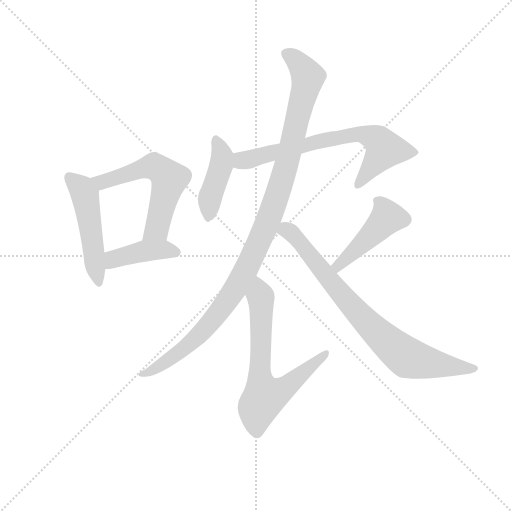
t = 0.00 s
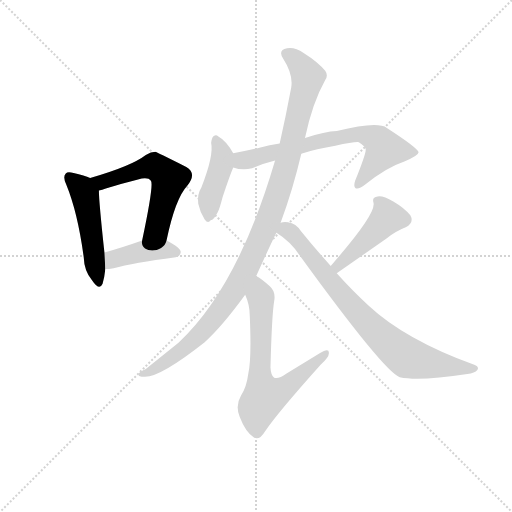
t = 1.41 s
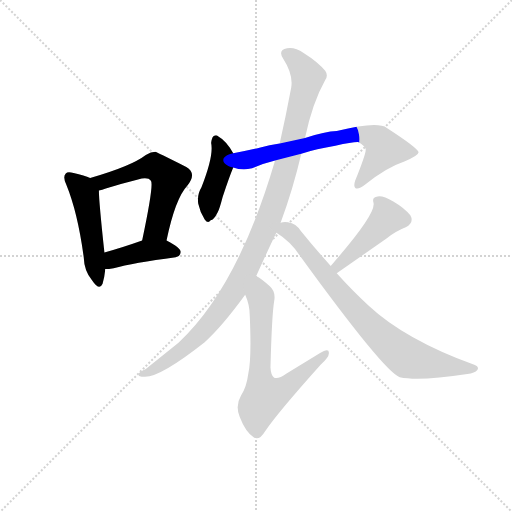
t = 2.83 s
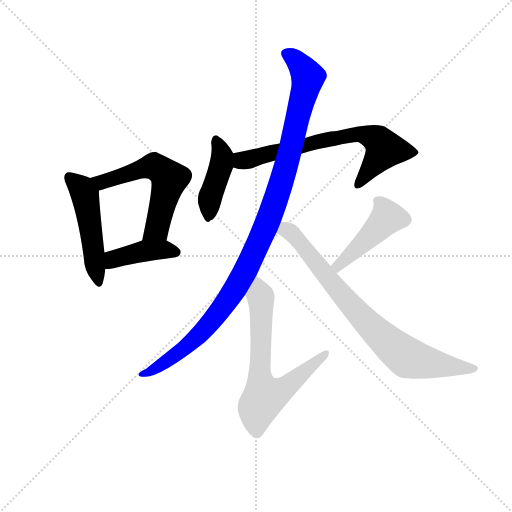
t = 4.24 s
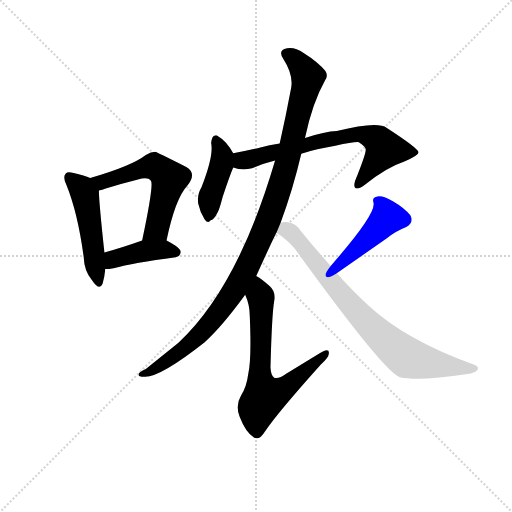
t = 5.66 s
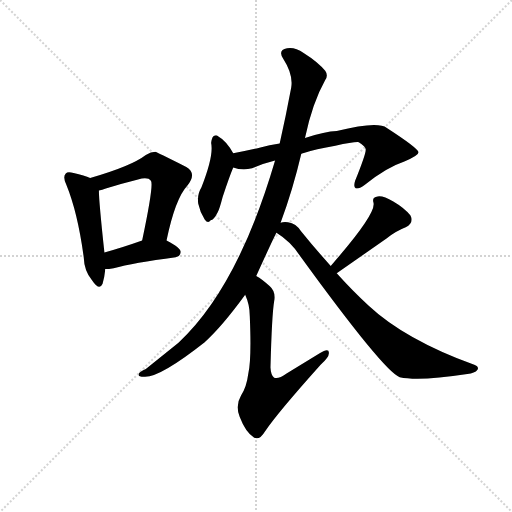
t = 7.07 s

The animated SVG that drew these frames (rendered in a browser with its animation timeline set to each time). Animation: 9 CSS @keyframes rules; one cycle of 7.07 s.

<svg version="1.1" viewBox="0 0 1024 1024" xmlns="http://www.w3.org/2000/svg">
  <g stroke="lightgray" stroke-dasharray="1,1" stroke-width="1" transform="scale(4, 4)">
    <line x1="0" y1="0" x2="256" y2="256"></line>
    <line x1="256" y1="0" x2="0" y2="256"></line>
    <line x1="128" y1="0" x2="128" y2="256"></line>
    <line x1="0" y1="128" x2="256" y2="128"></line>
  </g>
  <g transform="scale(0.92, -0.92) translate(60, -850)">
    <style type="text/css">
      
        @keyframes keyframes0 {
          from {
            stroke: blue;
            stroke-dashoffset: 498;
            stroke-width: 128;
          }
          62% {
            animation-timing-function: step-end;
            stroke: blue;
            stroke-dashoffset: 0;
            stroke-width: 128;
          }
          to {
            stroke: black;
            stroke-width: 1024;
          }
        }
        #make-me-a-hanzi-animation-0 {
          animation: keyframes0 0.6552734375s both;
          animation-delay: 0s;
          animation-timing-function: linear;
        }
      
        @keyframes keyframes1 {
          from {
            stroke: blue;
            stroke-dashoffset: 575;
            stroke-width: 128;
          }
          65% {
            animation-timing-function: step-end;
            stroke: blue;
            stroke-dashoffset: 0;
            stroke-width: 128;
          }
          to {
            stroke: black;
            stroke-width: 1024;
          }
        }
        #make-me-a-hanzi-animation-1 {
          animation: keyframes1 0.7179361979166666s both;
          animation-delay: 0.6552734375s;
          animation-timing-function: linear;
        }
      
        @keyframes keyframes2 {
          from {
            stroke: blue;
            stroke-dashoffset: 417;
            stroke-width: 128;
          }
          58% {
            animation-timing-function: step-end;
            stroke: blue;
            stroke-dashoffset: 0;
            stroke-width: 128;
          }
          to {
            stroke: black;
            stroke-width: 1024;
          }
        }
        #make-me-a-hanzi-animation-2 {
          animation: keyframes2 0.58935546875s both;
          animation-delay: 1.3732096354166665s;
          animation-timing-function: linear;
        }
      
        @keyframes keyframes3 {
          from {
            stroke: blue;
            stroke-dashoffset: 422;
            stroke-width: 128;
          }
          58% {
            animation-timing-function: step-end;
            stroke: blue;
            stroke-dashoffset: 0;
            stroke-width: 128;
          }
          to {
            stroke: black;
            stroke-width: 1024;
          }
        }
        #make-me-a-hanzi-animation-3 {
          animation: keyframes3 0.5934244791666666s both;
          animation-delay: 1.9625651041666665s;
          animation-timing-function: linear;
        }
      
        @keyframes keyframes4 {
          from {
            stroke: blue;
            stroke-dashoffset: 696;
            stroke-width: 128;
          }
          69% {
            animation-timing-function: step-end;
            stroke: blue;
            stroke-dashoffset: 0;
            stroke-width: 128;
          }
          to {
            stroke: black;
            stroke-width: 1024;
          }
        }
        #make-me-a-hanzi-animation-4 {
          animation: keyframes4 0.81640625s both;
          animation-delay: 2.555989583333333s;
          animation-timing-function: linear;
        }
      
        @keyframes keyframes5 {
          from {
            stroke: blue;
            stroke-dashoffset: 1092;
            stroke-width: 128;
          }
          78% {
            animation-timing-function: step-end;
            stroke: blue;
            stroke-dashoffset: 0;
            stroke-width: 128;
          }
          to {
            stroke: black;
            stroke-width: 1024;
          }
        }
        #make-me-a-hanzi-animation-5 {
          animation: keyframes5 1.138671875s both;
          animation-delay: 3.372395833333333s;
          animation-timing-function: linear;
        }
      
        @keyframes keyframes6 {
          from {
            stroke: blue;
            stroke-dashoffset: 674;
            stroke-width: 128;
          }
          69% {
            animation-timing-function: step-end;
            stroke: blue;
            stroke-dashoffset: 0;
            stroke-width: 128;
          }
          to {
            stroke: black;
            stroke-width: 1024;
          }
        }
        #make-me-a-hanzi-animation-6 {
          animation: keyframes6 0.7985026041666666s both;
          animation-delay: 4.511067708333333s;
          animation-timing-function: linear;
        }
      
        @keyframes keyframes7 {
          from {
            stroke: blue;
            stroke-dashoffset: 458;
            stroke-width: 128;
          }
          60% {
            animation-timing-function: step-end;
            stroke: blue;
            stroke-dashoffset: 0;
            stroke-width: 128;
          }
          to {
            stroke: black;
            stroke-width: 1024;
          }
        }
        #make-me-a-hanzi-animation-7 {
          animation: keyframes7 0.6227213541666666s both;
          animation-delay: 5.3095703125s;
          animation-timing-function: linear;
        }
      
        @keyframes keyframes8 {
          from {
            stroke: blue;
            stroke-dashoffset: 798;
            stroke-width: 128;
          }
          72% {
            animation-timing-function: step-end;
            stroke: blue;
            stroke-dashoffset: 0;
            stroke-width: 128;
          }
          to {
            stroke: black;
            stroke-width: 1024;
          }
        }
        #make-me-a-hanzi-animation-8 {
          animation: keyframes8 0.8994140625s both;
          animation-delay: 5.932291666666667s;
          animation-timing-function: linear;
        }
      
    </style>
    
      <path d="M 136 463 Q 124 469 100 474 Q 87 478 83 473 Q 76 466 84 449 Q 109 388 122 291 Q 123 261 140 241 Q 156 217 163 233 Q 167 246 169 265 L 167 301 Q 155 412 155 436 C 154 455 154 455 136 463 Z" fill="lightgray"></path>
    
      <path d="M 302 327 Q 321 418 347 446 Q 369 473 345 487 Q 279 520 278 520 Q 268 520 257 513 Q 226 489 136 463 C 107 455 126 429 155 436 Q 162 437 170 440 Q 207 452 240 460 Q 262 466 268 457 Q 275 450 249 327 C 243 298 296 298 302 327 Z" fill="lightgray"></path>
    
      <path d="M 169 265 Q 176 265 187 267 Q 229 279 322 291 Q 332 292 333 302 Q 333 311 302 327 C 281 338 277 337 249 327 Q 204 311 167 301 C 138 293 139 264 169 265 Z" fill="lightgray"></path>
    
      <path d="M 447 517 Q 432 544 414 554 Q 410 558 404 554 Q 400 550 399 539 Q 405 512 378 443 Q 368 427 371 407 Q 375 388 385 373 Q 392 363 398 371 Q 405 372 413 388 Q 417 395 424 422 Q 439 467 447 486 C 454 504 454 504 447 517 Z" fill="lightgray"></path>
    
      <path d="M 595 516 Q 628 526 669 533 Q 709 542 720 541 Q 736 531 735 524 Q 735 514 712 457 Q 708 444 713 441 Q 720 438 734 449 Q 780 486 819 499 Q 850 512 850 519 Q 849 528 781 572 Q 760 587 672 565 Q 647 564 603 550 L 548 538 Q 526 535 504 529 Q 474 522 447 517 C 418 511 418 493 447 486 Q 466 479 488 484 Q 510 494 538 501 L 595 516 Z" fill="lightgray"></path>
    
      <path d="M 550 366 Q 577 439 595 516 L 603 550 Q 619 626 647 676 Q 654 686 647 696 Q 632 715 600 735 Q 581 748 564 745 Q 543 741 556 722 Q 578 688 573 659 Q 561 595 548 538 L 538 501 Q 457 225 328 105 L 257 48 Q 244 42 242 38 Q 238 31 253 31 Q 286 28 385 106 Q 422 139 473 209 L 497 250 Q 537 338 541 344 L 550 366 Z" fill="lightgray"></path>
    
      <path d="M 473 209 Q 483 187 483 163 Q 487 70 480 39 Q 476 8 464 -10 Q 451 -32 461 -56 Q 474 -90 492 -101 Q 504 -108 516 -88 Q 543 -48 637 57 Q 655 73 655 82 Q 656 95 635 82 L 563 38 Q 545 25 536 29 Q 529 33 528 51 Q 531 166 536 195 Q 540 216 526 228 Q 510 243 497 250 C 472 266 462 237 473 209 Z" fill="lightgray"></path>
    
      <path d="M 672 256 L 781 332 Q 799 347 822 356 Q 841 366 832 382 Q 819 398 795 412 Q 773 425 761 423 Q 748 422 752 409 Q 758 385 659 272 C 639 249 647 239 672 256 Z" fill="lightgray"></path>
    
      <path d="M 659 272 Q 628 306 594 348 Q 584 364 566 367 Q 556 368 550 366 C 520 365 516 361 541 344 Q 572 325 592 294 Q 775 42 809 30 Q 851 21 956 37 Q 972 38 978 46 Q 982 53 971 57 Q 820 112 741 186 Q 708 216 672 256 L 659 272 Z" fill="lightgray"></path>
    
    
      <clipPath id="make-me-a-hanzi-clip-0">
        <path d="M 136 463 Q 124 469 100 474 Q 87 478 83 473 Q 76 466 84 449 Q 109 388 122 291 Q 123 261 140 241 Q 156 217 163 233 Q 167 246 169 265 L 167 301 Q 155 412 155 436 C 154 455 154 455 136 463 Z"></path>
      </clipPath>
      <path clip-path="url(#make-me-a-hanzi-clip-0)" d="M 90 465 L 118 440 L 125 424 L 152 239" fill="none" id="make-me-a-hanzi-animation-0" stroke-dasharray="370 740" stroke-linecap="round"></path>
    
      <clipPath id="make-me-a-hanzi-clip-1">
        <path d="M 302 327 Q 321 418 347 446 Q 369 473 345 487 Q 279 520 278 520 Q 268 520 257 513 Q 226 489 136 463 C 107 455 126 429 155 436 Q 162 437 170 440 Q 207 452 240 460 Q 262 466 268 457 Q 275 450 249 327 C 243 298 296 298 302 327 Z"></path>
      </clipPath>
      <path clip-path="url(#make-me-a-hanzi-clip-1)" d="M 146 464 L 162 454 L 269 488 L 297 474 L 308 461 L 281 353 L 256 339" fill="none" id="make-me-a-hanzi-animation-1" stroke-dasharray="447 894" stroke-linecap="round"></path>
    
      <clipPath id="make-me-a-hanzi-clip-2">
        <path d="M 169 265 Q 176 265 187 267 Q 229 279 322 291 Q 332 292 333 302 Q 333 311 302 327 C 281 338 277 337 249 327 Q 204 311 167 301 C 138 293 139 264 169 265 Z"></path>
      </clipPath>
      <path clip-path="url(#make-me-a-hanzi-clip-2)" d="M 173 271 L 191 289 L 249 304 L 302 308 L 323 301" fill="none" id="make-me-a-hanzi-animation-2" stroke-dasharray="289 578" stroke-linecap="round"></path>
    
      <clipPath id="make-me-a-hanzi-clip-3">
        <path d="M 447 517 Q 432 544 414 554 Q 410 558 404 554 Q 400 550 399 539 Q 405 512 378 443 Q 368 427 371 407 Q 375 388 385 373 Q 392 363 398 371 Q 405 372 413 388 Q 417 395 424 422 Q 439 467 447 486 C 454 504 454 504 447 517 Z"></path>
      </clipPath>
      <path clip-path="url(#make-me-a-hanzi-clip-3)" d="M 409 544 L 423 509 L 395 415 L 393 385" fill="none" id="make-me-a-hanzi-animation-3" stroke-dasharray="294 588" stroke-linecap="round"></path>
    
      <clipPath id="make-me-a-hanzi-clip-4">
        <path d="M 595 516 Q 628 526 669 533 Q 709 542 720 541 Q 736 531 735 524 Q 735 514 712 457 Q 708 444 713 441 Q 720 438 734 449 Q 780 486 819 499 Q 850 512 850 519 Q 849 528 781 572 Q 760 587 672 565 Q 647 564 603 550 L 548 538 Q 526 535 504 529 Q 474 522 447 517 C 418 511 418 493 447 486 Q 466 479 488 484 Q 510 494 538 501 L 595 516 Z"></path>
      </clipPath>
      <path clip-path="url(#make-me-a-hanzi-clip-4)" d="M 456 509 L 478 502 L 631 543 L 728 559 L 762 545 L 776 526 L 717 446" fill="none" id="make-me-a-hanzi-animation-4" stroke-dasharray="568 1136" stroke-linecap="round"></path>
    
      <clipPath id="make-me-a-hanzi-clip-5">
        <path d="M 550 366 Q 577 439 595 516 L 603 550 Q 619 626 647 676 Q 654 686 647 696 Q 632 715 600 735 Q 581 748 564 745 Q 543 741 556 722 Q 578 688 573 659 Q 561 595 548 538 L 538 501 Q 457 225 328 105 L 257 48 Q 244 42 242 38 Q 238 31 253 31 Q 286 28 385 106 Q 422 139 473 209 L 497 250 Q 537 338 541 344 L 550 366 Z"></path>
      </clipPath>
      <path clip-path="url(#make-me-a-hanzi-clip-5)" d="M 563 732 L 593 709 L 608 673 L 552 455 L 490 294 L 448 216 L 365 113 L 290 56 L 248 36" fill="none" id="make-me-a-hanzi-animation-5" stroke-dasharray="964 1928" stroke-linecap="round"></path>
    
      <clipPath id="make-me-a-hanzi-clip-6">
        <path d="M 473 209 Q 483 187 483 163 Q 487 70 480 39 Q 476 8 464 -10 Q 451 -32 461 -56 Q 474 -90 492 -101 Q 504 -108 516 -88 Q 543 -48 637 57 Q 655 73 655 82 Q 656 95 635 82 L 563 38 Q 545 25 536 29 Q 529 33 528 51 Q 531 166 536 195 Q 540 216 526 228 Q 510 243 497 250 C 472 266 462 237 473 209 Z"></path>
      </clipPath>
      <path clip-path="url(#make-me-a-hanzi-clip-6)" d="M 497 241 L 507 203 L 505 27 L 515 -13 L 557 4 L 645 80" fill="none" id="make-me-a-hanzi-animation-6" stroke-dasharray="546 1092" stroke-linecap="round"></path>
    
      <clipPath id="make-me-a-hanzi-clip-7">
        <path d="M 672 256 L 781 332 Q 799 347 822 356 Q 841 366 832 382 Q 819 398 795 412 Q 773 425 761 423 Q 748 422 752 409 Q 758 385 659 272 C 639 249 647 239 672 256 Z"></path>
      </clipPath>
      <path clip-path="url(#make-me-a-hanzi-clip-7)" d="M 760 414 L 777 393 L 782 376 L 675 276 L 675 265" fill="none" id="make-me-a-hanzi-animation-7" stroke-dasharray="330 660" stroke-linecap="round"></path>
    
      <clipPath id="make-me-a-hanzi-clip-8">
        <path d="M 659 272 Q 628 306 594 348 Q 584 364 566 367 Q 556 368 550 366 C 520 365 516 361 541 344 Q 572 325 592 294 Q 775 42 809 30 Q 851 21 956 37 Q 972 38 978 46 Q 982 53 971 57 Q 820 112 741 186 Q 708 216 672 256 L 659 272 Z"></path>
      </clipPath>
      <path clip-path="url(#make-me-a-hanzi-clip-8)" d="M 551 346 L 566 349 L 586 331 L 720 167 L 813 81 L 872 61 L 970 48" fill="none" id="make-me-a-hanzi-animation-8" stroke-dasharray="670 1340" stroke-linecap="round"></path>
    
  </g>
</svg>
